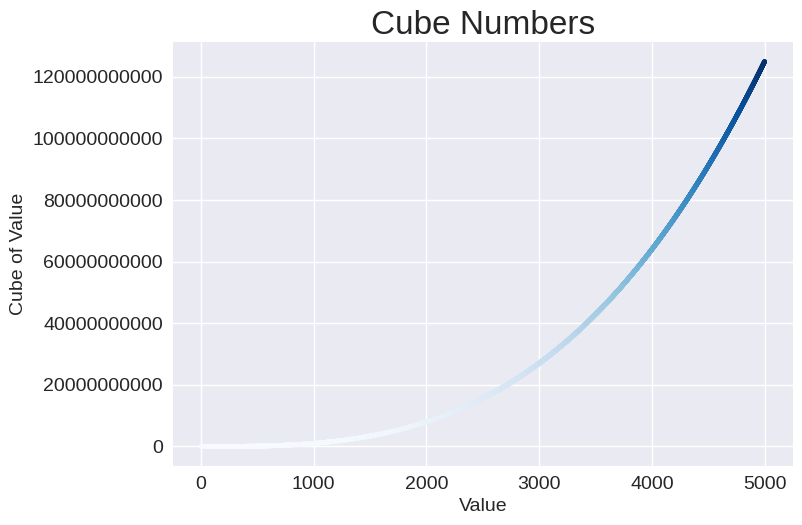

Python code for this plot: (Note: this script raises an exception after producing the figure.)
import matplotlib.pyplot as plt

x_values = range(1, 5001)
y_values = [x ** 3 for x in x_values]

plt.style.use('seaborn-v0_8')
fig, ax = plt.subplots()
ax.scatter(x_values, y_values, c=y_values, cmap=plt.cm.Blues, s=10)

ax.set_title("Cube Numbers", fontsize=24)
ax.set_xlabel("Value", fontsize=14)
ax.set_ylabel("Cube of Value", fontsize=14)
ax.tick_params(labelsize=14)
ax.ticklabel_format(style='plain')

# plt.show()
plt.savefig('./outputs/cubes_plot.png', bbox_inches='tight')
